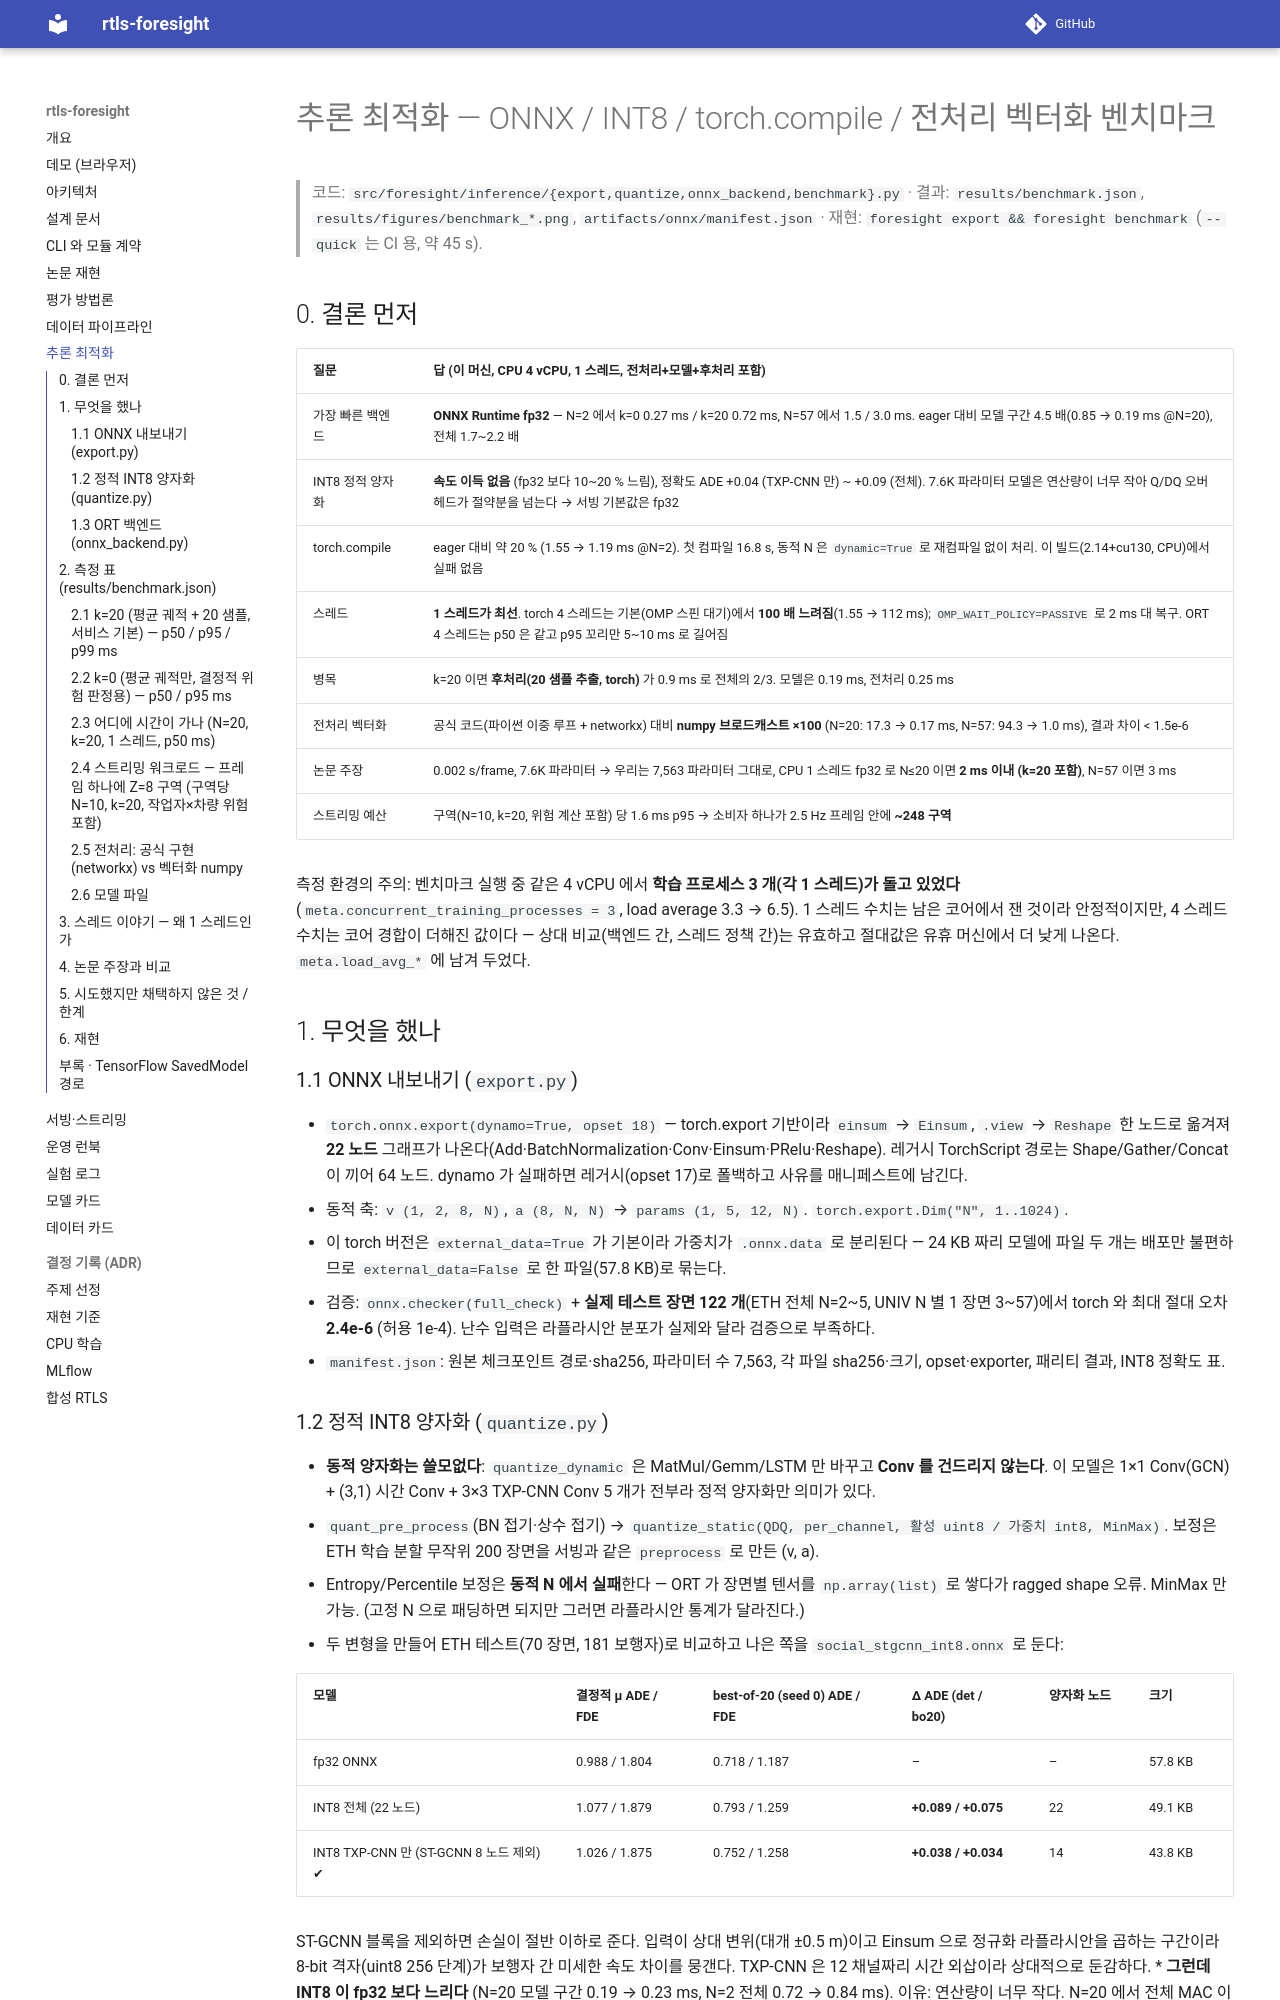

repository: sokldjs554/rtls-foresight · page: inference_optimization/index.html · generator: mkdocs

# 추론 최적화 — ONNX / INT8 / torch.compile / 전처리 벡터화 벤치마크

> 코드: `src/foresight/inference/{export,quantize,onnx_backend,benchmark}.py` · 결과: `results/benchmark.json`,
> `results/figures/benchmark_*.png`, `artifacts/onnx/manifest.json` · 재현: `foresight export && foresight benchmark`
> (`--quick` 는 CI 용, 약 45 s).

## 0. 결론 먼저

| 질문 | 답 (이 머신, CPU 4 vCPU, 1 스레드, 전처리+모델+후처리 포함) |
|---|---|
| 가장 빠른 백엔드 | **ONNX Runtime fp32** — N=2 에서 k=0 0.27 ms / k=20 0.72 ms, N=57 에서 1.5 / 3.0 ms. eager 대비 모델 구간 4.5 배(0.85 → 0.19 ms @N=20), 전체 1.7~2.2 배 |
| INT8 정적 양자화 | **속도 이득 없음** (fp32 보다 10~20 % 느림), 정확도 ADE +0.04 (TXP-CNN 만) ~ +0.09 (전체). 7.6K 파라미터 모델은 연산량이 너무 작아 Q/DQ 오버헤드가 절약분을 넘는다 → 서빙 기본값은 fp32 |
| torch.compile | eager 대비 약 20 % (1.55 → 1.19 ms @N=2). 첫 컴파일 16.8 s, 동적 N 은 `dynamic=True` 로 재컴파일 없이 처리. 이 빌드(2.14+cu130, CPU)에서 실패 없음 |
| 스레드 | **1 스레드가 최선**. torch 4 스레드는 기본(OMP 스핀 대기)에서 **100 배 느려짐**(1.55 → 112 ms); `OMP_WAIT_POLICY=PASSIVE` 로 2 ms 대 복구. ORT 4 스레드는 p50 은 같고 p95 꼬리만 5~10 ms 로 길어짐 |
| 병목 | k=20 이면 **후처리(20 샘플 추출, torch)** 가 0.9 ms 로 전체의 2/3. 모델은 0.19 ms, 전처리 0.25 ms |
| 전처리 벡터화 | 공식 코드(파이썬 이중 루프 + networkx) 대비 **numpy 브로드캐스트 ×100** (N=20: 17.3 → 0.17 ms, N=57: 94.3 → 1.0 ms), 결과 차이 < 1.5e-6 |
| 논문 주장 | 0.002 s/frame, 7.6K 파라미터 → 우리는 7,563 파라미터 그대로, CPU 1 스레드 fp32 로 N≤20 이면 **2 ms 이내 (k=20 포함)**, N=57 이면 3 ms |
| 스트리밍 예산 | 구역(N=10, k=20, 위험 계산 포함) 당 1.6 ms p95 → 소비자 하나가 2.5 Hz 프레임 안에 **~248 구역** |

측정 환경의 주의: 벤치마크 실행 중 같은 4 vCPU 에서 **학습 프로세스 3 개(각 1 스레드)가 돌고 있었다**
(`meta.concurrent_training_processes = 3`, load average 3.3 → 6.5). 1 스레드 수치는 남은 코어에서 잰 것이라
안정적이지만, 4 스레드 수치는 코어 경합이 더해진 값이다 — 상대 비교(백엔드 간, 스레드 정책 간)는 유효하고
절대값은 유휴 머신에서 더 낮게 나온다. `meta.load_avg_*` 에 남겨 두었다.

## 1. 무엇을 했나

### 1.1 ONNX 내보내기 (`export.py`)

* `torch.onnx.export(dynamo=True, opset 18)` — torch.export 기반이라 `einsum` → `Einsum`, `.view` → `Reshape` 한 노드로
  옮겨져 **22 노드** 그래프가 나온다(Add·BatchNormalization·Conv·Einsum·PRelu·Reshape). 레거시 TorchScript 경로는
  Shape/Gather/Concat 이 끼어 64 노드. dynamo 가 실패하면 레거시(opset 17)로 폴백하고 사유를 매니페스트에 남긴다.
* 동적 축: `v (1, 2, 8, N)`, `a (8, N, N)` → `params (1, 5, 12, N)`. `torch.export.Dim("N", 1..1024)`.
* 이 torch 버전은 `external_data=True` 가 기본이라 가중치가 `.onnx.data` 로 분리된다 — 24 KB 짜리 모델에 파일 두 개는
  배포만 불편하므로 `external_data=False` 로 한 파일(57.8 KB)로 묶는다.
* 검증: `onnx.checker(full_check)` + **실제 테스트 장면 122 개**(ETH 전체 N=2~5, UNIV N 별 1 장면 3~57)에서 torch 와
  최대 절대 오차 **2.4e-6** (허용 1e-4). 난수 입력은 라플라시안 분포가 실제와 달라 검증으로 부족하다.
* `manifest.json`: 원본 체크포인트 경로·sha256, 파라미터 수 7,563, 각 파일 sha256·크기, opset·exporter, 패리티 결과,
  INT8 정확도 표.
